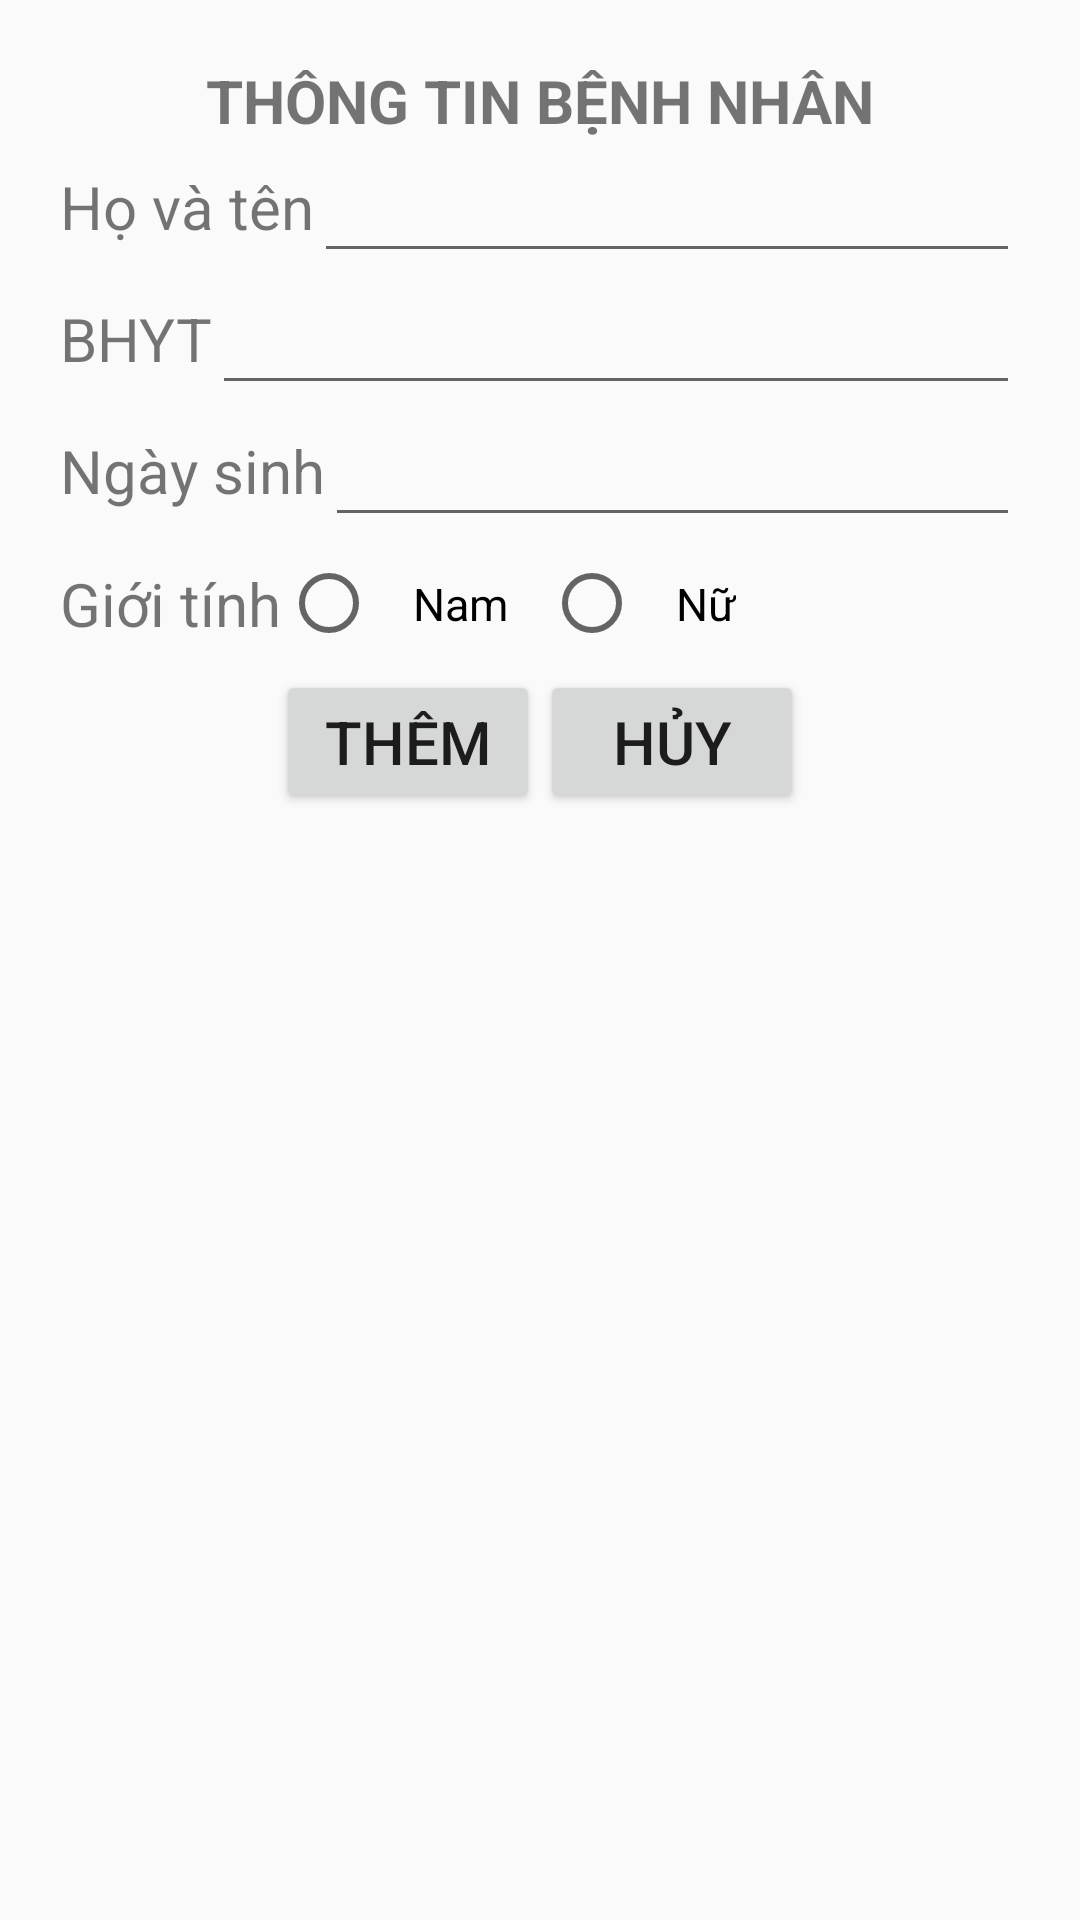

Android layout source for this screen:
<!-- AndroidManifest.xml: application theme Theme.AppCompat.Light -->
<!-- res/layout/dialog_add_benhnhan.xml -->
<?xml version="1.0" encoding="utf-8"?>
<RelativeLayout xmlns:android="http://schemas.android.com/apk/res/android"
    android:layout_height="wrap_content"
    android:layout_width="match_parent">

    <LinearLayout
        android:orientation="vertical"
        android:layout_width="match_parent"
        android:layout_height="wrap_content"
        android:padding="20sp">

        <TextView
            android:layout_width="wrap_content"
            android:layout_height="wrap_content"
            android:layout_gravity="center"
            android:text="THÔNG TIN BỆNH NHÂN"
            android:textStyle="bold"
            android:textSize="20sp"/>
        <LinearLayout
            android:layout_width="match_parent"
            android:layout_height="wrap_content">

            <TextView
                android:layout_width="wrap_content"
                android:layout_height="wrap_content"
                android:layout_gravity="center"
                android:text="Họ và tên"
                android:textSize="20sp"/>
            <EditText
                android:id="@+id/edtHoTen"
                android:layout_width="match_parent"
                android:layout_height="wrap_content"
                android:textSize="20sp"/>
        </LinearLayout>
        <LinearLayout
            android:layout_width="match_parent"
            android:layout_height="wrap_content">

            <TextView
                android:layout_width="wrap_content"
                android:layout_height="wrap_content"
                android:layout_gravity="center"
                android:text="BHYT"
                android:textSize="20sp"/>
            <EditText
                android:id="@+id/edtBHYT"
                android:layout_width="match_parent"
                android:layout_height="wrap_content"
                android:textSize="20sp"/>
        </LinearLayout>
        <LinearLayout
            android:layout_width="match_parent"
            android:layout_height="wrap_content">

            <TextView
                android:layout_width="wrap_content"
                android:layout_height="wrap_content"
                android:layout_gravity="center"
                android:text="Ngày sinh"
                android:textSize="20sp"/>
            <EditText
                android:id="@+id/edtNgaySinh"
                android:layout_width="match_parent"
                android:layout_height="wrap_content"
                android:textSize="20sp"/>
        </LinearLayout>
        <LinearLayout
            android:layout_width="match_parent"
            android:layout_height="wrap_content">

            <TextView
                android:layout_width="wrap_content"
                android:layout_height="wrap_content"
                android:layout_gravity="center"
                android:text="Giới tính"
                android:textSize="20sp"/>
            <RadioGroup
                android:id="@+id/grpGioiTinh"
                android:layout_width="match_parent"
                android:layout_height="wrap_content"
                android:orientation="horizontal">
                <RadioButton
                    android:id="@+id/rdNam"
                    android:padding="12dp"
                    android:layout_width="wrap_content"
                    android:layout_height="wrap_content"
                    android:text="Nam"
                    android:textSize="15sp"/>
                <RadioButton
                    android:id="@+id/rdNu"
                    android:padding="12dp"
                    android:layout_width="wrap_content"
                    android:layout_height="wrap_content"
                    android:text="Nữ"
                    android:textSize="15sp"/>
            </RadioGroup>
        </LinearLayout>
        <LinearLayout
            android:layout_width="match_parent"
            android:layout_height="wrap_content"
            android:gravity="center">

            <androidx.appcompat.widget.AppCompatButton
                android:id="@+id/btnAddBenhnhan"
                android:layout_width="wrap_content"
                android:layout_height="wrap_content"
                android:text="Thêm"
                android:textSize="20sp" />
            <androidx.appcompat.widget.AppCompatButton
                android:id="@+id/btnHuyAddBenhnhan"
                android:layout_width="wrap_content"
                android:layout_height="wrap_content"
                android:text="Hủy"
                android:textSize="20sp" />
        </LinearLayout>
    </LinearLayout>



</RelativeLayout>
<!-- resources referenced by this layout -->
<resources>

</resources>
